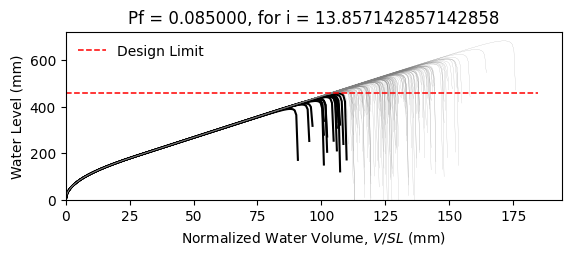

Values plotted in this chart, from the file beside it:
W14X22, L = 360.0 in, slope = 0.020833333333333332 in/in, dead load = 6.944444444444444e-05 kip/in…
zwlim AISC Appendix 2, zwlim DAMP, zwlim Proposed for ASCE 7, zwlim Neglect Ponding, dhnom Denver, dhnom New York, dhnom New Orleans, dh Denver, dh New York, dh New Orleans, dmax
15.16, 15.45, 13.32, 15.16, 0.3412, 0.3412, 0.3412, 2.918, 2.918, 2.918, 22.01, Safe, 
15.16, 15.45, 13.32, 15.16, 0.3412, 0.3412, 0.3412, 2.918, 2.918, 2.918, 19.22, Safe, 
15.16, 15.45, 13.32, 15.16, 0.3412, 0.3412, 0.3412, 2.918, 2.918, 2.918, 18.49, Safe, 
15.16, 15.45, 13.32, 15.16, 0.3412, 0.3412, 0.3412, 2.918, 2.918, 2.918, 21.73, Safe, 
15.16, 15.45, 13.32, 15.16, 0.3412, 0.3412, 0.3412, 2.918, 2.918, 2.918, 18.23, Safe, 
15.16, 15.45, 13.32, 15.16, 0.3412, 0.3412, 0.3412, 2.918, 2.918, 2.918, 26.9, Safe, 
15.16, 15.45, 13.32, 15.16, 0.3412, 0.3412, 0.3412, 2.918, 2.918, 2.918, 20.31, Safe, 
15.16, 15.45, 13.32, 15.16, 0.3412, 0.3412, 0.3412, 2.918, 2.918, 2.918, 18.41, Safe, 
15.16, 15.45, 13.32, 15.16, 0.3412, 0.3412, 0.3412, 2.918, 2.918, 2.918, 21.23, Safe, 
15.16, 15.45, 13.32, 15.16, 0.3412, 0.3412, 0.3412, 2.918, 2.918, 2.918, 19.95, Safe, 
15.16, 15.45, 13.32, 15.16, 0.3412, 0.3412, 0.3412, 2.918, 2.918, 2.918, 17.59, Fail, 
15.16, 15.45, 13.32, 15.16, 0.3412, 0.3412, 0.3412, 2.918, 2.918, 2.918, 16.97, Fail, 
15.16, 15.45, 13.32, 15.16, 0.3412, 0.3412, 0.3412, 2.918, 2.918, 2.918, 21.42, Safe, 
15.16, 15.45, 13.32, 15.16, 0.3412, 0.3412, 0.3412, 2.918, 2.918, 2.918, 18.82, Safe, 
15.16, 15.45, 13.32, 15.16, 0.3412, 0.3412, 0.3412, 2.918, 2.918, 2.918, 21.82, Safe, 
15.16, 15.45, 13.32, 15.16, 0.3412, 0.3412, 0.3412, 2.918, 2.918, 2.918, 19.82, Safe, 
15.16, 15.45, 13.32, 15.16, 0.3412, 0.3412, 0.3412, 2.918, 2.918, 2.918, 20.48, Safe, 
15.16, 15.45, 13.32, 15.16, 0.3412, 0.3412, 0.3412, 2.918, 2.918, 2.918, 22.41, Safe, 
15.16, 15.45, 13.32, 15.16, 0.3412, 0.3412, 0.3412, 2.918, 2.918, 2.918, 18.34, Safe, 
15.16, 15.45, 13.32, 15.16, 0.3412, 0.3412, 0.3412, 2.918, 2.918, 2.918, 19.29, Safe, 
15.16, 15.45, 13.32, 15.16, 0.3412, 0.3412, 0.3412, 2.918, 2.918, 2.918, 18.26, Safe, 
15.16, 15.45, 13.32, 15.16, 0.3412, 0.3412, 0.3412, 2.918, 2.918, 2.918, 21.66, Safe, 
15.16, 15.45, 13.32, 15.16, 0.3412, 0.3412, 0.3412, 2.918, 2.918, 2.918, 22.53, Safe, 
15.16, 15.45, 13.32, 15.16, 0.3412, 0.3412, 0.3412, 2.918, 2.918, 2.918, 20.06, Safe, 
15.16, 15.45, 13.32, 15.16, 0.3412, 0.3412, 0.3412, 2.918, 2.918, 2.918, 19.17, Safe, 
15.16, 15.45, 13.32, 15.16, 0.3412, 0.3412, 0.3412, 2.918, 2.918, 2.918, 16.9, Fail, 
15.16, 15.45, 13.32, 15.16, 0.3412, 0.3412, 0.3412, 2.918, 2.918, 2.918, 21.12, Safe, 
15.16, 15.45, 13.32, 15.16, 0.3412, 0.3412, 0.3412, 2.918, 2.918, 2.918, 20.82, Safe, 
15.16, 15.45, 13.32, 15.16, 0.3412, 0.3412, 0.3412, 2.918, 2.918, 2.918, 18.43, Safe, 
15.16, 15.45, 13.32, 15.16, 0.3412, 0.3412, 0.3412, 2.918, 2.918, 2.918, 23.26, Safe, 
15.16, 15.45, 13.32, 15.16, 0.3412, 0.3412, 0.3412, 2.918, 2.918, 2.918, 20.43, Safe, 
15.16, 15.45, 13.32, 15.16, 0.3412, 0.3412, 0.3412, 2.918, 2.918, 2.918, 21.16, Safe, 
15.16, 15.45, 13.32, 15.16, 0.3412, 0.3412, 0.3412, 2.918, 2.918, 2.918, 18.98, Safe, 
15.16, 15.45, 13.32, 15.16, 0.3412, 0.3412, 0.3412, 2.918, 2.918, 2.918, 22.58, Safe, 
15.16, 15.45, 13.32, 15.16, 0.3412, 0.3412, 0.3412, 2.918, 2.918, 2.918, 21.47, Safe, 
15.16, 15.45, 13.32, 15.16, 0.3412, 0.3412, 0.3412, 2.918, 2.918, 2.918, 18.36, Safe, 
15.16, 15.45, 13.32, 15.16, 0.3412, 0.3412, 0.3412, 2.918, 2.918, 2.918, 20.78, Safe, 
15.16, 15.45, 13.32, 15.16, 0.3412, 0.3412, 0.3412, 2.918, 2.918, 2.918, 21.13, Safe, 
15.16, 15.45, 13.32, 15.16, 0.3412, 0.3412, 0.3412, 2.918, 2.918, 2.918, 22.02, Safe, 
15.16, 15.45, 13.32, 15.16, 0.3412, 0.3412, 0.3412, 2.918, 2.918, 2.918, 17.78, Fail, 
15.16, 15.45, 13.32, 15.16, 0.3412, 0.3412, 0.3412, 2.918, 2.918, 2.918, 22.49, Safe, 
15.16, 15.45, 13.32, 15.16, 0.3412, 0.3412, 0.3412, 2.918, 2.918, 2.918, 19, Safe, 
15.16, 15.45, 13.32, 15.16, 0.3412, 0.3412, 0.3412, 2.918, 2.918, 2.918, 19.95, Safe, 
15.16, 15.45, 13.32, 15.16, 0.3412, 0.3412, 0.3412, 2.918, 2.918, 2.918, 19.47, Safe, 
15.16, 15.45, 13.32, 15.16, 0.3412, 0.3412, 0.3412, 2.918, 2.918, 2.918, 22.23, Safe, 
15.16, 15.45, 13.32, 15.16, 0.3412, 0.3412, 0.3412, 2.918, 2.918, 2.918, 17.37, Fail, 
15.16, 15.45, 13.32, 15.16, 0.3412, 0.3412, 0.3412, 2.918, 2.918, 2.918, 20.29, Safe, 
15.16, 15.45, 13.32, 15.16, 0.3412, 0.3412, 0.3412, 2.918, 2.918, 2.918, 18.98, Safe, 
15.16, 15.45, 13.32, 15.16, 0.3412, 0.3412, 0.3412, 2.918, 2.918, 2.918, 20.35, Safe, 
15.16, 15.45, 13.32, 15.16, 0.3412, 0.3412, 0.3412, 2.918, 2.918, 2.918, 18.55, Safe, 
15.16, 15.45, 13.32, 15.16, 0.3412, 0.3412, 0.3412, 2.918, 2.918, 2.918, 21.69, Safe, 
15.16, 15.45, 13.32, 15.16, 0.3412, 0.3412, 0.3412, 2.918, 2.918, 2.918, 16.29, Fail, 
15.16, 15.45, 13.32, 15.16, 0.3412, 0.3412, 0.3412, 2.918, 2.918, 2.918, 20.41, Safe, 
15.16, 15.45, 13.32, 15.16, 0.3412, 0.3412, 0.3412, 2.918, 2.918, 2.918, 18.97, Safe, 
15.16, 15.45, 13.32, 15.16, 0.3412, 0.3412, 0.3412, 2.918, 2.918, 2.918, 23.13, Safe, 
15.16, 15.45, 13.32, 15.16, 0.3412, 0.3412, 0.3412, 2.918, 2.918, 2.918, 18.87, Safe, 
15.16, 15.45, 13.32, 15.16, 0.3412, 0.3412, 0.3412, 2.918, 2.918, 2.918, 19.96, Safe, 
15.16, 15.45, 13.32, 15.16, 0.3412, 0.3412, 0.3412, 2.918, 2.918, 2.918, 18.83, Safe, 
15.16, 15.45, 13.32, 15.16, 0.3412, 0.3412, 0.3412, 2.918, 2.918, 2.918, 17.06, Fail, 
... 142 more rows
